Run: headless pygame with SDL's dummy video driver; simulated clock (each Clock.tick advances the game by its frame time, no real sleeping); random seed 0; keys injected as events and as key.get_pressed() state; no mouse input.
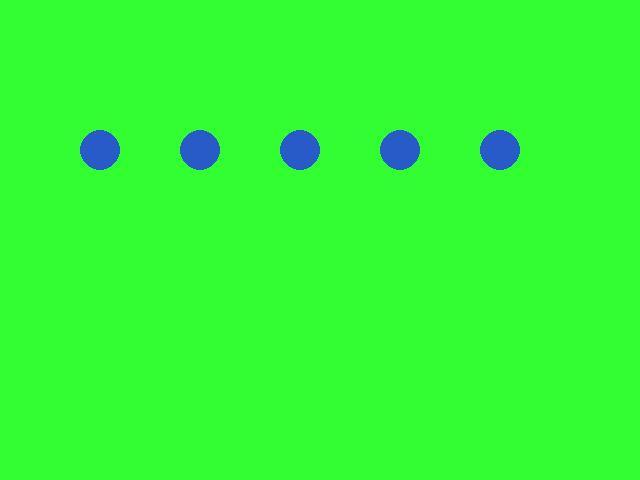
Frame 1 of 4 · flips 1–60 · no input
Frame 2 of 4 · flips 61–180 · tapped SPACE, RETURN · held RIGHT (→), D · screen unchanged from frame 1, image omitted
Frame 3 of 4 · flips 181–300 · held DOWN (↓), S · screen unchanged from frame 2, image omitted
Frame 4 of 4 · flips 301–420 · held LEFT (←), A, UP (↑), W · screen unchanged from frame 3, image omitted

The pygame program that drew these frames:


# My first Pygame program.
# Authors: Many people and Derek
import time
import pygame
import sys

backgroundColor = (50, 255, 50)

orange=(40,90,200)
white= (225,0,225)
circleLocation = (300,150)
circleLocation2= (200,150)
circleLocation3= (100,150)
circleLocation4= (400,150)
circleLocation5= (500,150)
circleRadius = 20

rectX = 500
rectY = 150
rectWidth = 20
rectHeight = 75
pygame.init()
screen = pygame.display.set_mode((640, 480))
while True:
    for event in pygame.event.get():
        if event.type == pygame.QUIT:
            sys.exit()

    screen.fill (backgroundColor)
    time.sleep(1)
    pygame.draw.circle(screen,white,circleLocation,circleRadius)
    pygame.draw.circle(screen,white,circleLocation2, circleRadius)
    pygame.draw.circle(screen,white,circleLocation3,circleRadius)
    pygame.draw.circle(screen,white,circleLocation4,circleRadius)
    pygame.draw.circle(screen,white,circleLocation5,circleRadius)
    pygame.display.update()
    time.sleep(1)
    pygame.draw.circle(screen,orange,circleLocation,circleRadius)
    pygame.draw.circle(screen,orange,circleLocation2,circleRadius)
    pygame.draw.circle(screen,orange,circleLocation3,circleRadius)
    pygame.draw.circle(screen,orange,circleLocation4,circleRadius)
    pygame.draw.circle(screen,orange,circleLocation5,circleRadius)

    pygame.display.update()
